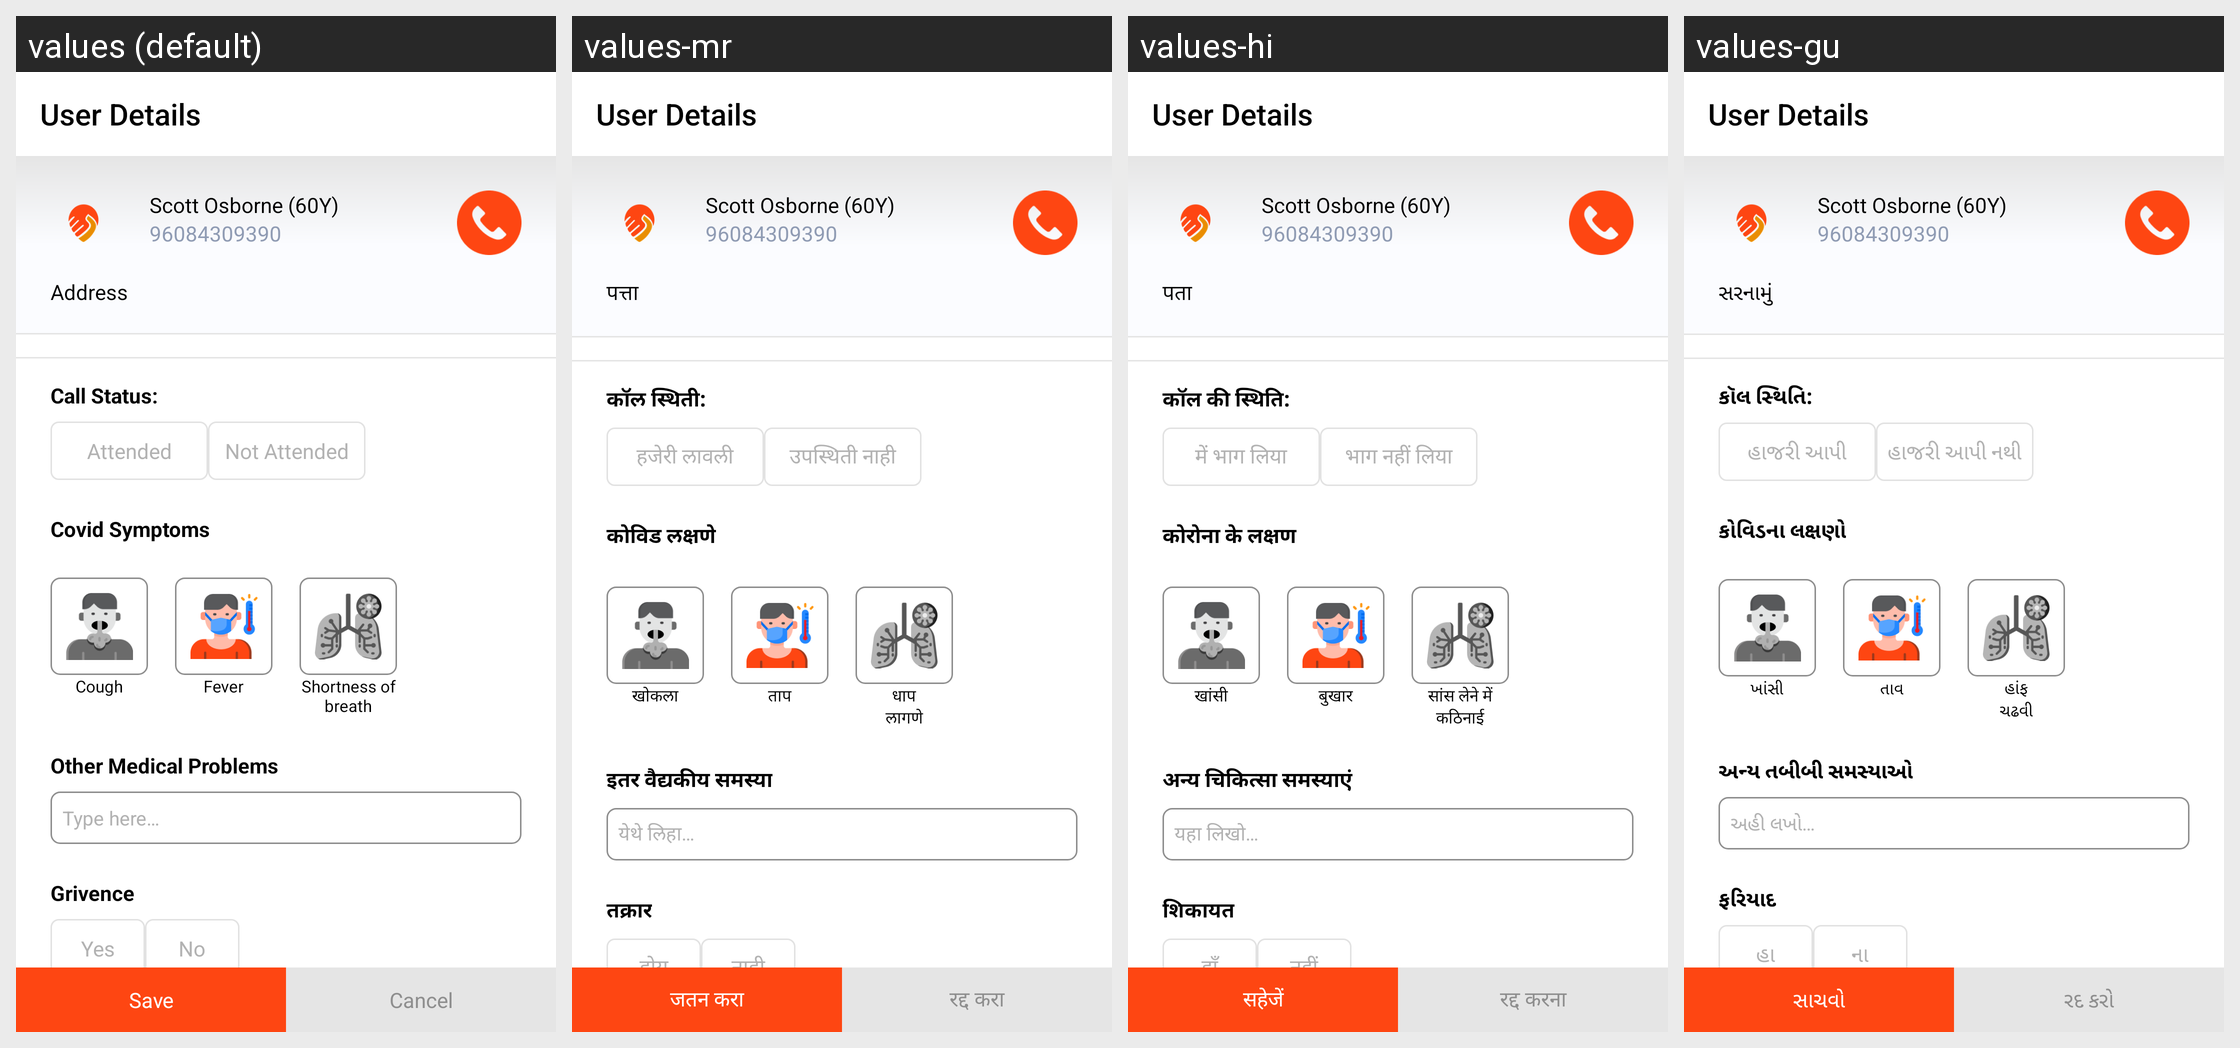

Translations of the strings shown on this Android screen, per locale in the grid:
Android screen res/layout/senior_citizen_details_fragment.xml rendered under 4 locales, left to right: values (default), values-mr, values-hi, values-gu. Device: Nexus 5 (rendered at 1080×1920; each locale shown at half size, 540×960, under a caption strip naming it); theme AppTheme.WithActivityTransition.
Other locales in the repository, not shown: values-as.
Strings drawn on this screen, with the default value and each locale's value (text and hints the layout hard-codes, and strings that could not be matched under every locale, appear in the picture but are not listed):

address
  values: Address
  values-mr: पत्ता
  values-hi: पता
  values-gu: સરનામું

call_status
  values: Call Status:
  values-mr: कॉल स्थिती:
  values-hi: कॉल की स्थिति:
  values-gu: કૉલ સ્થિતિ:

attended
  values: Attended
  values-mr: हजेरी लावली
  values-hi: में भाग लिया
  values-gu: હાજરી આપી

not_attended
  values: Not Attended
  values-mr: उपस्थिती नाही
  values-hi: भाग नहीं लिया
  values-gu: હાજરી આપી નથી

covid_symptoms
  values: Covid Symptoms
  values-mr: कोविड लक्षणे
  values-hi: कोरोना के लक्षण
  values-gu: કોવિડના લક્ષણો

cough
  values: Cough
  values-mr: खोकला
  values-hi: खांसी
  values-gu: ખાંસી

fever
  values: Fever
  values-mr: ताप
  values-hi: बुखार
  values-gu: તાવ

shortness_of_breath
  values: Shortness of
      breath
  values-mr: धाप
      लागणे
  values-hi: सांस लेने में
      कठिनाई
  values-gu: હાંફ
      ચઢવી

other_medical_problems
  values: Other Medical Problems
  values-mr: इतर वैद्यकीय समस्या
  values-hi: अन्य चिकित्सा समस्याएं
  values-gu: અન્ય તબીબી સમસ્યાઓ

type_here
  values: Type here…
  values-mr: येथे लिहा…
  values-hi: यहा लिखो…
  values-gu: અહી લખો…

grivence
  values: Grivence
  values-mr: तक्रार
  values-hi: शिकायत
  values-gu: ફરિયાદ

yes
  values: Yes
  values-mr: होय
  values-hi: हाँ
  values-gu: હા

no
  values: No
  values-mr: नाही
  values-hi: नहीं
  values-gu: ના

save
  values: Save
  values-mr: जतन करा
  values-hi: सहेजें
  values-gu: સાચવો

cancel
  values: Cancel
  values-mr: रद्द करा
  values-hi: रद्द करना
  values-gu: રદ કરો
